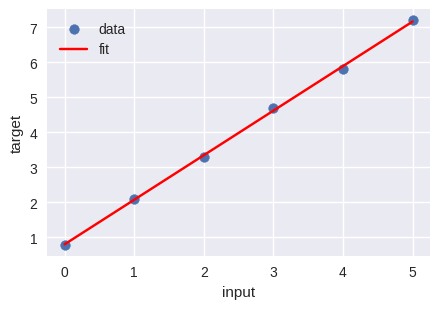
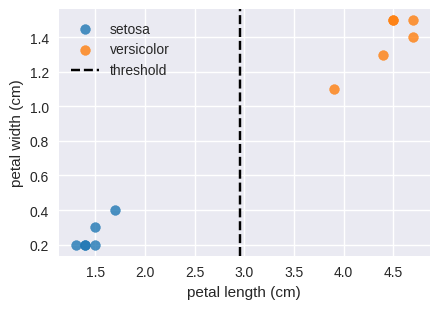
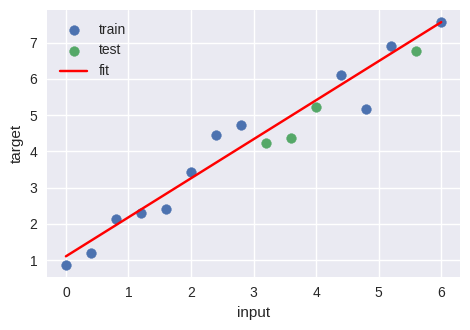
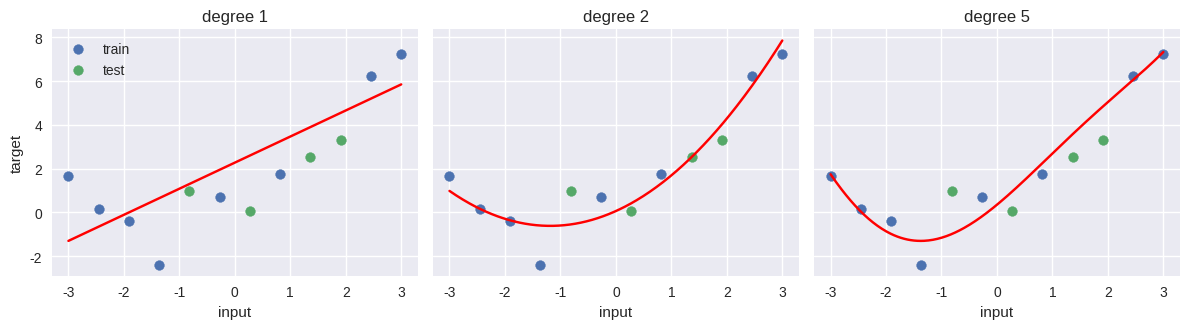

Reproduce these figures in Python, in order.
import numpy as np
import pandas as pd
import matplotlib.pyplot as plt

np.set_printoptions(precision=3, suppress=True)
plt.style.use('seaborn-v0_8')
%config InlineBackend.figure_format = 'retina'


x = np.array([0., 1., 2., 3., 4., 5.])
y = np.array([0.8, 2.1, 3.3, 4.7, 5.8, 7.2])

slope, intercept = np.polyfit(x, y, deg=1)
y_pred = slope * x + intercept
mse = np.mean((y - y_pred) ** 2)

print(f"slope: {slope:.3f}")
print(f"intercept: {intercept:.3f}")
print(f"MSE: {mse:.3f}")

for xi, yi, pi in zip(x, y, y_pred):
    print(f"x={xi:.1f} | y={yi:.2f} | pred={pi:.2f}")

plt.figure(figsize=(4.5, 3.2))
plt.scatter(x, y, label="data")
xx = np.linspace(x.min(), x.max(), 100)
plt.plot(xx, slope * xx + intercept, color="red", label="fit")
plt.xlabel("input")
plt.ylabel("target")
plt.legend()
plt.tight_layout()
plt.show()


df_cls = pd.DataFrame({
    "petal_length_cm": [1.4, 1.4, 1.5, 1.3, 1.7, 1.5, 4.5, 4.5, 4.7, 3.9, 4.7, 4.4],
    "petal_width_cm": [0.2, 0.2, 0.2, 0.2, 0.4, 0.3, 1.5, 1.5, 1.4, 1.1, 1.5, 1.3],
    "label": [
        "setosa", "setosa", "setosa", "setosa", "setosa", "setosa",
        "versicolor", "versicolor", "versicolor", "versicolor", "versicolor", "versicolor"
    ]
})

y_cls = (df_cls["label"] == "versicolor").astype(int).values
threshold = 0.5 * (
    df_cls.loc[y_cls == 0, "petal_length_cm"].mean()
    + df_cls.loc[y_cls == 1, "petal_length_cm"].mean()
)
pred_cls = (df_cls["petal_length_cm"] > threshold).astype(int).values
accuracy = np.mean(pred_cls == y_cls)

print(f"petal-length threshold: {threshold:.2f} cm")
print(f"accuracy: {accuracy:.2f}")

plt.figure(figsize=(4.5, 3.2))
for label_name, color in [("setosa", "tab:blue"), ("versicolor", "tab:orange")]:
    subset = df_cls[df_cls["label"] == label_name]
    plt.scatter(
        subset["petal_length_cm"],
        subset["petal_width_cm"],
        color=color,
        label=label_name,
        s=50,
        alpha=0.8,
    )
plt.axvline(threshold, color="black", linestyle="--", label="threshold")
plt.xlabel("petal length (cm)")
plt.ylabel("petal width (cm)")
plt.legend(frameon=False)
plt.tight_layout()
plt.show()


rng = np.random.default_rng(0)
x = np.linspace(0, 6, 16)
y = 1.2 * x + 0.8 + rng.normal(0, 0.6, size=len(x))

indices = rng.permutation(len(x))
train_idx = indices[:12]
test_idx = indices[12:]

x_train, x_test = x[train_idx], x[test_idx]
y_train, y_test = y[train_idx], y[test_idx]

slope, intercept = np.polyfit(x_train, y_train, deg=1)
train_pred = slope * x_train + intercept
test_pred = slope * x_test + intercept

train_mse = np.mean((y_train - train_pred) ** 2)
test_mse = np.mean((y_test - test_pred) ** 2)

print("train size:", len(x_train))
print("test size:", len(x_test))
print(f"train MSE: {train_mse:.3f}")
print(f"test MSE: {test_mse:.3f}")

plt.figure(figsize=(4.8, 3.4))
plt.scatter(x_train, y_train, label="train")
plt.scatter(x_test, y_test, label="test")
xx = np.linspace(x.min(), x.max(), 100)
plt.plot(xx, slope * xx + intercept, color="red", label="fit")
plt.xlabel("input")
plt.ylabel("target")
plt.legend()
plt.tight_layout()
plt.show()


rng = np.random.default_rng(2)
x = np.linspace(-3, 3, 12)
y = 0.5 * x**2 + x + rng.normal(0, 0.8, size=len(x))

indices = rng.permutation(len(x))
train_idx = indices[:8]
test_idx = indices[8:]

x_train, x_test = x[train_idx], x[test_idx]
y_train, y_test = y[train_idx], y[test_idx]

degrees = [1, 2, 5]
rows = []
xx = np.linspace(x.min(), x.max(), 300)
fig, ax = plt.subplots(1, 3, figsize=(12, 3.4), sharey=True)

for i, degree in enumerate(degrees):
    coeffs = np.polyfit(x_train, y_train, deg=degree)
    train_pred = np.polyval(coeffs, x_train)
    test_pred = np.polyval(coeffs, x_test)
    rows.append({
        "degree": degree,
        "train_MSE": np.mean((y_train - train_pred) ** 2),
        "test_MSE": np.mean((y_test - test_pred) ** 2),
    })
    ax[i].scatter(x_train, y_train, label="train")
    ax[i].scatter(x_test, y_test, label="test")
    ax[i].plot(xx, np.polyval(coeffs, xx), color="red")
    ax[i].set_title(f"degree {degree}")
    ax[i].set_xlabel("input")

ax[0].set_ylabel("target")
ax[0].legend(frameon=False)
plt.tight_layout()
plt.show()

pd.DataFrame(rows).round(3)
